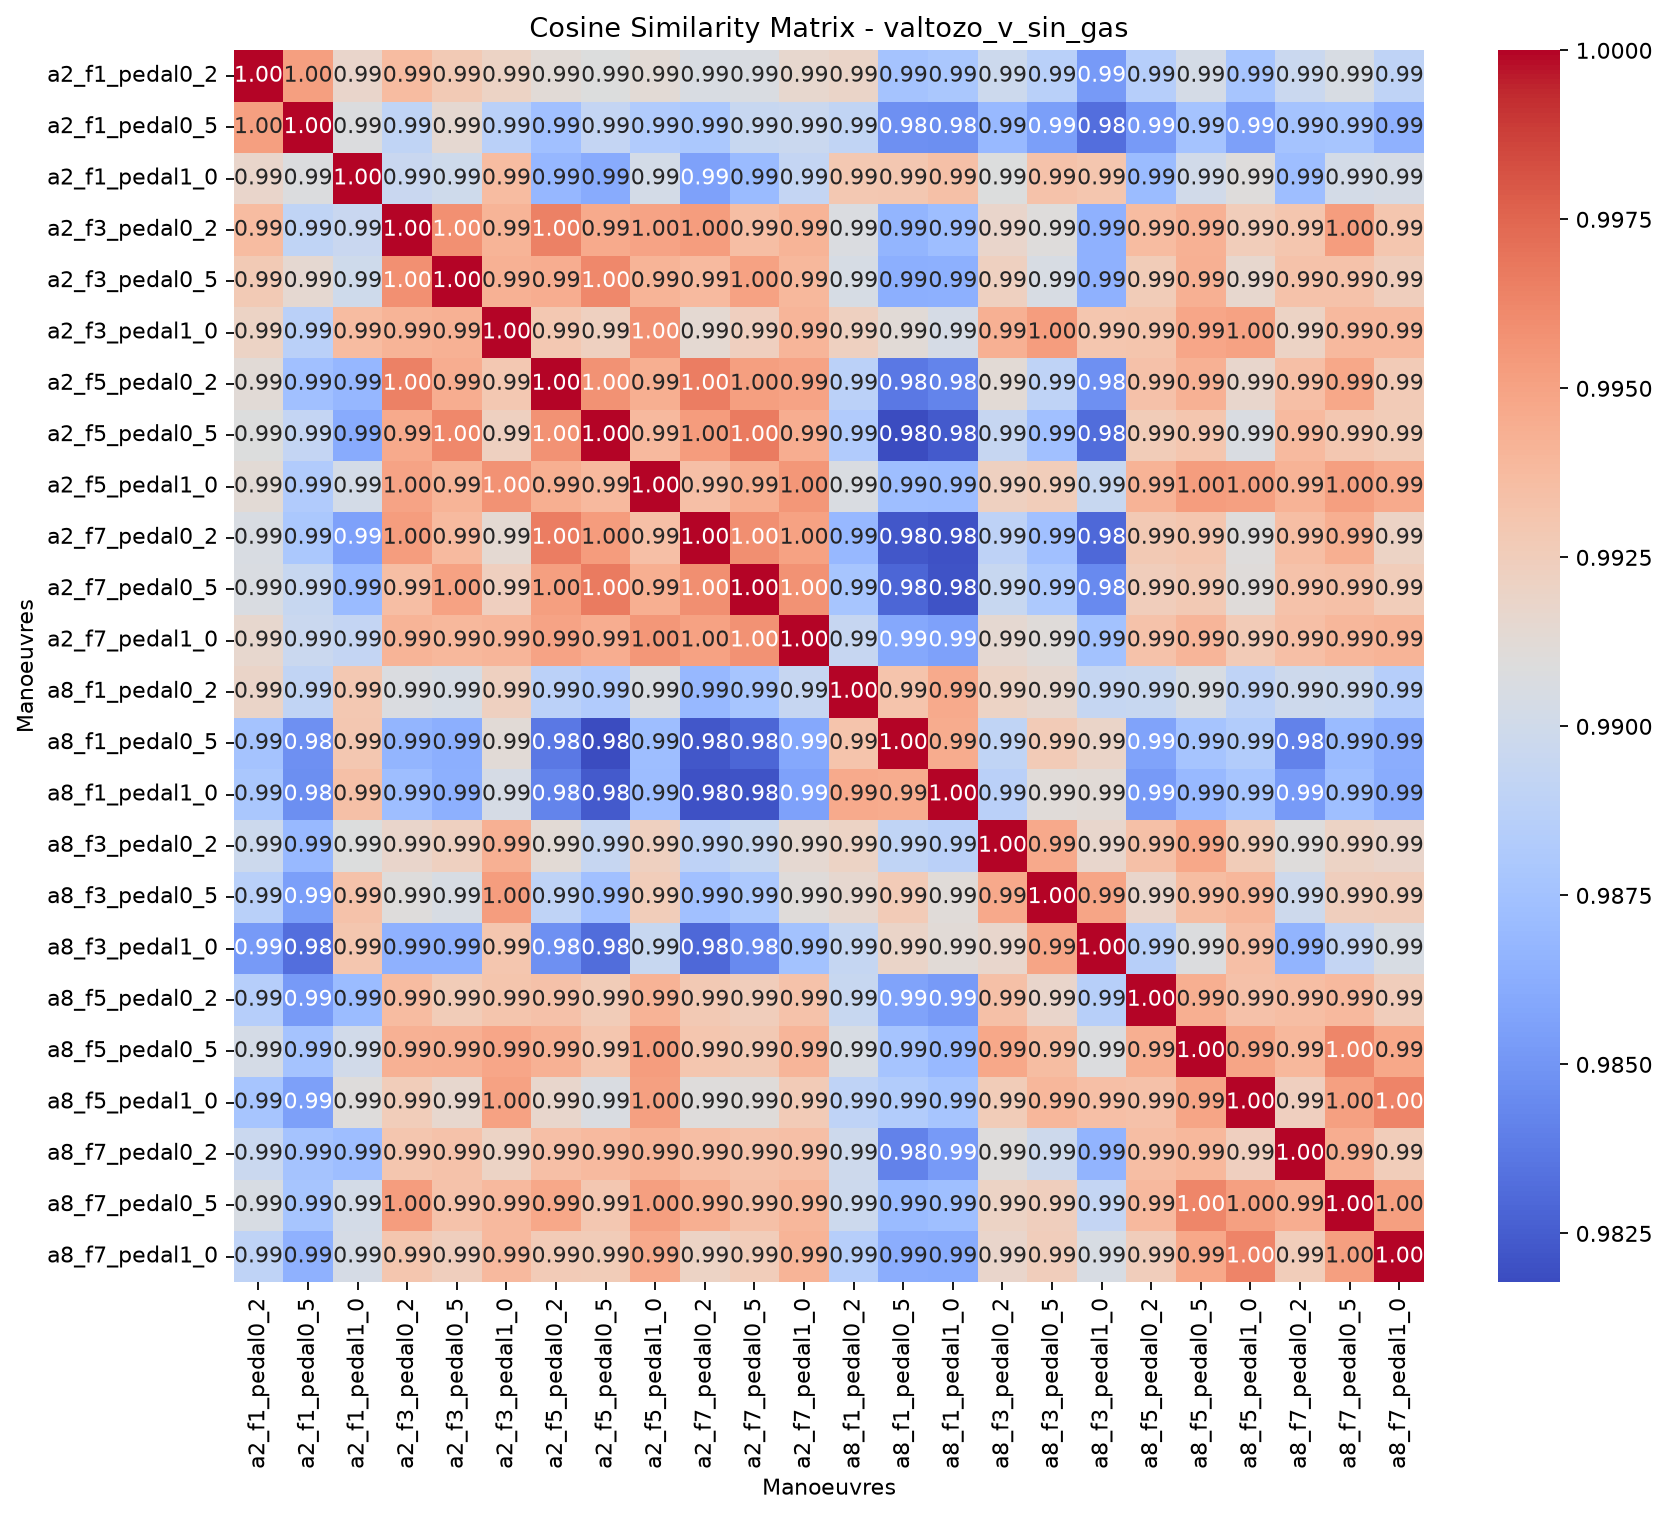

Source data for this figure (header and first rows):
, valtozo_v_sin_gas_a2_f1_pedal0_2, valtozo_v_sin_gas_a2_f1_pedal0_5, valtozo_v_sin_gas_a2_f1_pedal1_0, valtozo_v_sin_gas_a2_f3_pedal0_2, valtozo_v_sin_gas_a2_f3_pedal0_5, valtozo_v_sin_gas_a2_f3_pedal1_0, valtozo_v_sin_gas_a2_f5_pedal0_2, valtozo_v_sin_gas_a2_f5_pedal0_5, valtozo_v_sin_gas_a2_f5_pedal1_0, valtozo_v_sin_gas_a2_f7_pedal0_2, valtozo_v_sin_gas_a2_f7_pedal0_5, valtozo_v_sin_gas_a2_f7_pedal1_0, valtozo_v_sin_gas_a8_f1_pedal0_2, valtozo_v_sin_gas_a8_f1_pedal0_5, valtozo_v_sin_gas_a8_f1_pedal1_0, valtozo_v_sin_gas_a8_f3_pedal0_2, valtozo_v_sin_gas_a8_f3_pedal0_5, valtozo_v_sin_gas_a8_f3_pedal1_0, valtozo_v_sin_gas_a8_f5_pedal0_2, valtozo_v_sin_gas_a8_f5_pedal0_5, valtozo_v_sin_gas_a8_f5_pedal1_0, valtozo_v_sin_gas_a8_f7_pedal0_2, valtozo_v_sin_gas_a8_f7_pedal0_5
valtozo_v_sin_gas_a2_f1_pedal0_2, 1, 0.9952, 0.9917, 0.9937, 0.9928, 0.9921, 0.9912, 0.9909, 0.9913, 0.9905, 0.9906, 0.9916, 0.9919, 0.9876, 0.9879, 0.9898, 0.9887, 0.9853, 0.9885, 0.9903, 0.9877, 0.9896, 0.9905
valtozo_v_sin_gas_a2_f1_pedal0_5, 0.9952, 1, 0.9908, 0.9891, 0.9915, 0.9887, 0.9874, 0.9893, 0.9882, 0.9879, 0.9895, 0.9897, 0.9892, 0.9848, 0.9847, 0.9869, 0.9854, 0.9832, 0.9852, 0.9876, 0.9855, 0.9876, 0.9877
valtozo_v_sin_gas_a2_f1_pedal1_0, 0.9917, 0.9908, 1, 0.9896, 0.9899, 0.9937, 0.9868, 0.9861, 0.9902, 0.9856, 0.987, 0.9893, 0.9929, 0.993, 0.9934, 0.9908, 0.9932, 0.9931, 0.9871, 0.9901, 0.991, 0.9872, 0.9902
valtozo_v_sin_gas_a2_f3_pedal0_2, 0.9937, 0.9891, 0.9896, 1, 0.9958, 0.9941, 0.9965, 0.9946, 0.995, 0.9953, 0.9935, 0.9941, 0.9907, 0.9866, 0.9872, 0.9918, 0.991, 0.9864, 0.9937, 0.9943, 0.9925, 0.993, 0.9952
valtozo_v_sin_gas_a2_f3_pedal0_5, 0.9928, 0.9915, 0.9899, 0.9958, 1, 0.9943, 0.9945, 0.9962, 0.9942, 0.9938, 0.995, 0.9939, 0.9904, 0.9863, 0.9864, 0.9923, 0.9905, 0.9864, 0.9926, 0.9944, 0.9916, 0.9933, 0.9932
valtozo_v_sin_gas_a2_f3_pedal1_0, 0.9921, 0.9887, 0.9937, 0.9941, 0.9943, 1, 0.9929, 0.9923, 0.9958, 0.9915, 0.9923, 0.9941, 0.9923, 0.9912, 0.9903, 0.9944, 0.9953, 0.9931, 0.9931, 0.9949, 0.995, 0.992, 0.9938
valtozo_v_sin_gas_a2_f5_pedal0_2, 0.9912, 0.9874, 0.9868, 0.9965, 0.9945, 0.9929, 1, 0.9957, 0.9944, 0.9966, 0.9952, 0.995, 0.9888, 0.9837, 0.9841, 0.9913, 0.989, 0.9848, 0.9934, 0.9943, 0.9917, 0.9935, 0.9948
valtozo_v_sin_gas_a2_f5_pedal0_5, 0.9909, 0.9893, 0.9861, 0.9946, 0.9962, 0.9923, 0.9957, 1, 0.9938, 0.9953, 0.9967, 0.9945, 0.9882, 0.9818, 0.9824, 0.9894, 0.9874, 0.9831, 0.9926, 0.993, 0.9906, 0.9938, 0.993
valtozo_v_sin_gas_a2_f5_pedal1_0, 0.9913, 0.9882, 0.9902, 0.995, 0.9942, 0.9958, 0.9944, 0.9938, 1, 0.9935, 0.9944, 0.9955, 0.9906, 0.9872, 0.9872, 0.9923, 0.9926, 0.9895, 0.9942, 0.9953, 0.9951, 0.9942, 0.9952
valtozo_v_sin_gas_a2_f7_pedal0_2, 0.9905, 0.9879, 0.9856, 0.9953, 0.9938, 0.9915, 0.9966, 0.9953, 0.9935, 1, 0.9959, 0.9951, 0.9869, 0.9822, 0.982, 0.989, 0.9873, 0.9829, 0.9928, 0.993, 0.991, 0.9936, 0.9944
valtozo_v_sin_gas_a2_f7_pedal0_5, 0.9906, 0.9895, 0.987, 0.9935, 0.995, 0.9923, 0.9952, 0.9967, 0.9944, 0.9959, 1, 0.9957, 0.9877, 0.9829, 0.9821, 0.9895, 0.988, 0.9845, 0.9925, 0.9929, 0.9911, 0.9933, 0.9934
valtozo_v_sin_gas_a2_f7_pedal1_0, 0.9916, 0.9897, 0.9893, 0.9941, 0.9939, 0.9941, 0.995, 0.9945, 0.9955, 0.9951, 0.9957, 1, 0.9894, 0.986, 0.9856, 0.9915, 0.9911, 0.9875, 0.9933, 0.994, 0.9927, 0.9935, 0.994
valtozo_v_sin_gas_a8_f1_pedal0_2, 0.9919, 0.9892, 0.9929, 0.9907, 0.9904, 0.9923, 0.9888, 0.9882, 0.9906, 0.9869, 0.9877, 0.9894, 1, 0.9932, 0.9946, 0.992, 0.9915, 0.9893, 0.9895, 0.9905, 0.989, 0.9898, 0.9898
valtozo_v_sin_gas_a8_f1_pedal0_5, 0.9876, 0.9848, 0.993, 0.9866, 0.9863, 0.9912, 0.9837, 0.9818, 0.9872, 0.9822, 0.9829, 0.986, 0.9932, 1, 0.9946, 0.9891, 0.9927, 0.9919, 0.9856, 0.9876, 0.9883, 0.9841, 0.987
valtozo_v_sin_gas_a8_f1_pedal1_0, 0.9879, 0.9847, 0.9934, 0.9872, 0.9864, 0.9903, 0.9841, 0.9824, 0.9872, 0.982, 0.9821, 0.9856, 0.9946, 0.9946, 1, 0.9887, 0.9911, 0.9912, 0.9852, 0.9869, 0.9877, 0.9852, 0.9873
valtozo_v_sin_gas_a8_f3_pedal0_2, 0.9898, 0.9869, 0.9908, 0.9918, 0.9923, 0.9944, 0.9913, 0.9894, 0.9923, 0.989, 0.9895, 0.9915, 0.992, 0.9891, 0.9887, 1, 0.9947, 0.9917, 0.9934, 0.9948, 0.9926, 0.991, 0.9921
valtozo_v_sin_gas_a8_f3_pedal0_5, 0.9887, 0.9854, 0.9932, 0.991, 0.9905, 0.9953, 0.989, 0.9874, 0.9926, 0.9873, 0.988, 0.9911, 0.9915, 0.9927, 0.9911, 0.9947, 1, 0.9949, 0.9918, 0.9936, 0.994, 0.9898, 0.9924
valtozo_v_sin_gas_a8_f3_pedal1_0, 0.9853, 0.9832, 0.9931, 0.9864, 0.9864, 0.9931, 0.9848, 0.9831, 0.9895, 0.9829, 0.9845, 0.9875, 0.9893, 0.9919, 0.9912, 0.9917, 0.9949, 1, 0.9886, 0.9908, 0.9935, 0.9866, 0.9893
valtozo_v_sin_gas_a8_f5_pedal0_2, 0.9885, 0.9852, 0.9871, 0.9937, 0.9926, 0.9931, 0.9934, 0.9926, 0.9942, 0.9928, 0.9925, 0.9933, 0.9895, 0.9856, 0.9852, 0.9934, 0.9918, 0.9886, 1, 0.9944, 0.9934, 0.9936, 0.9938
valtozo_v_sin_gas_a8_f5_pedal0_5, 0.9903, 0.9876, 0.9901, 0.9943, 0.9944, 0.9949, 0.9943, 0.993, 0.9953, 0.993, 0.9929, 0.994, 0.9905, 0.9876, 0.9869, 0.9948, 0.9936, 0.9908, 0.9944, 1, 0.9949, 0.9939, 0.9962
valtozo_v_sin_gas_a8_f5_pedal1_0, 0.9877, 0.9855, 0.991, 0.9925, 0.9916, 0.995, 0.9917, 0.9906, 0.9951, 0.991, 0.9911, 0.9927, 0.989, 0.9883, 0.9877, 0.9926, 0.994, 0.9935, 0.9934, 0.9949, 1, 0.9923, 0.9951
valtozo_v_sin_gas_a8_f7_pedal0_2, 0.9896, 0.9876, 0.9872, 0.993, 0.9933, 0.992, 0.9935, 0.9938, 0.9942, 0.9936, 0.9933, 0.9935, 0.9898, 0.9841, 0.9852, 0.991, 0.9898, 0.9866, 0.9936, 0.9939, 0.9923, 1, 0.9945
valtozo_v_sin_gas_a8_f7_pedal0_5, 0.9905, 0.9877, 0.9902, 0.9952, 0.9932, 0.9938, 0.9948, 0.993, 0.9952, 0.9944, 0.9934, 0.994, 0.9898, 0.987, 0.9873, 0.9921, 0.9924, 0.9893, 0.9938, 0.9962, 0.9951, 0.9945, 1
valtozo_v_sin_gas_a8_f7_pedal1_0, 0.989, 0.9864, 0.9904, 0.9931, 0.9924, 0.9938, 0.9927, 0.9927, 0.9946, 0.9921, 0.9926, 0.9941, 0.9885, 0.9862, 0.9862, 0.9918, 0.9925, 0.9905, 0.9925, 0.9947, 0.9964, 0.9926, 0.9952
